pico-8 play session: mixed d-pad (fixed 12-tick cycle)

[t = 2 s] mixed d-pad (1.2s cycle ×~1): → ← ↑ ↓ + 🅾/❎ taps, ~2s
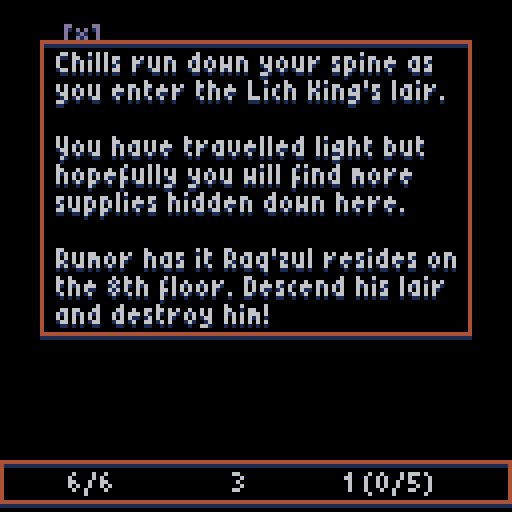
[t = 4 s] mixed d-pad (1.2s cycle ×~3): → ← ↑ ↓ + 🅾/❎ taps, ~4s
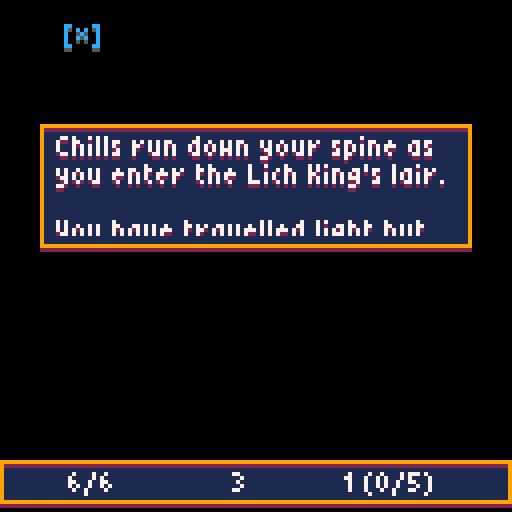
[t = 6 s] mixed d-pad (1.2s cycle ×~5): → ← ↑ ↓ + 🅾/❎ taps, ~6s
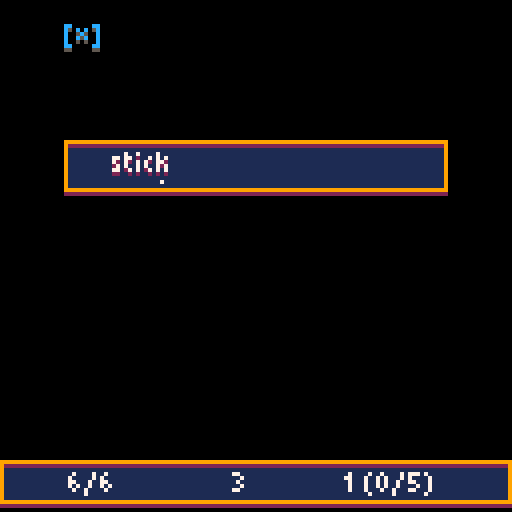
[t = 8 s] mixed d-pad (1.2s cycle ×~6): → ← ↑ ↓ + 🅾/❎ taps, ~8s
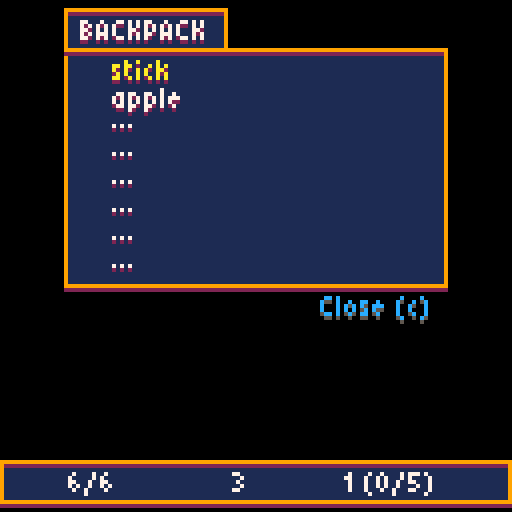

pico-8 cartridge
version 16
__lua__

-- curse of the lich king
-- created by @johanpeitz
-- audio by @gruber_music

-- special thanks to all testers
-- at the megadome discord

-- sorry for uncommented code,
-- had to strip it out to make
-- the whole thing fit! 😐
--  / johan

function _init()
  m_name, m_anim, m_col, m_prop, m_hp, m_atk, m_range, m_sight, m_depth, m_itemchance = explode("hero,a rat,a ghoul,pot,chest,shelves,door,door,altar,gate,lever,gate,spikes,an eyeball,an imp,box,a troll,pot,a skeleton,anvil,body,a toxic rat,a ghost,^raq'zul,well"),explodeval("240,192,224,29,13,15,4,5,25,7,31,9,47,228,244,212,208,27,196,24,11,216,200,248,22"),explodeval("8,8,12,7,7,7,7,7,7,7,7,7,7,14,14,9,3,7,7,7,7,11,7,1,7"),explodeval("0,0,0,1,1,1,1,1,1,1,1,1,1,0,0,0,0,1,0,1,1,0,0,0,1"),explodeval("6,1,6,1,1,1,1,1,1,1,1,1,1,10,10,15,22,1,12,1,1,4,12,45,1"),explodeval("3,1,1,0,0,0,0,0,0,0,0,0,5,0,1,0,3,0,2,0,0,0,1,4,0"),explodeval("1,1,1,1,0,0,0,0,0,0,0,0,0,4,1,1,1,1,1,0,0,1,1,4,0"),explodeval("4,3,3,0,0,0,0,0,0,0,0,0,0,5,3,3,3,0,4,0,0,3,4,5,0"),explodeval("0,1,2,0,0,0,0,0,0,0,0,0,3,5,3,99,6,0,4,0,0,4,7,99,0"),explodeval("0,0,0,4,10,2,0,0,0,0,0,0,0,0,0,0,0,4,0,0,4,0,0,0,0")
  i_name, i_type, i_spr, i_atk, i_heal, i_hpmax, i_depth = explode("apple,carrot,bread,soup,steak,vial,potion,stick,dagger,scimitar,battleaxe,spear,broadsword,club,sword"),explodeval("0,0,0,0,0,0,0,1,1,1,1,1,1,1,1"),explodeval("0,0,0,0,0,0,0,76,92,100,120,104,96,108,124"),explodeval("0,0,0,0,0,0,0,1,2,6,3,7,8,5,4"),explodeval("1,2,5,10,15,0,0,0,0,0,0,0,0,0,0"),explodeval("0,0,0,0,0,1,3,0,0,0,0,0,0,0,0"),explodeval("1,2,3,4,5,2,4,1,2,6,3,7,8,5,4")
  i_trait,i_status={"","cursed ","holy "},explode" , of blight, of confusion, of the basilisk, of the leech"
  dirx,diry=explodeval"-1,1,0,0,-1,1,1,-1",explodeval"0,0,-1,1,1,-1,1,-1"
  dpal,lpal=explodeval"0,0,1,5,1,1,13,6,4,4,9,3,13,5,1,1",explodeval"1,5,4,11,9,13,7,7,14,10,7,7,7,6,15,7"
  _glyphs,_kerning,fdat={},{},[[  0000.0004! 0000.824c" 0000.0168# 0000.0204$ 0001.7490% 0002.1508& 0000.2f40' 0000.004c( 0008.9252) 0005.248a* 0000.5540+ 0000.2e80, 0004.8004- 0000.0e00. 0000.8004/ 0004.a5200 0001.5b501 0001.24d22 0003.95183 0001.c5184 0002.4f685 0001.c6786 0001.56507 0001.29388 0001.55509 0001.4d50: 0000.8204; 0004.8204< 0002.22a0= 0000.71c0> 0000.a888? 0001.0518@ 0001.1b50^a0002.fb50^b0001.d758^c0003.1270^d0001.db58^e0003.9678^f0000.b278^g0003.5270^h0002.df68^i0000.924c^j0005.2492^k0002.d768^l0003.9248^m0002.dfe8^n0002.db58^o0001.5b50^p0000.bb58^q0011.5b50^r0002.bb58^s0001.c470^t0001.24b8^u0003.5b68^v0001.5b68^w0002.ff68^x0002.d568^y000a.6b68^z0003.9538[ 000c.925a\ 0012.2448] 000d.249a^^0000.0150_ 0003.8000` 0000.008aa 0003.5b80b 0001.dac8c 0001.1282d 0003.5ba0e 0001.1e80f 0004.b252g 000e.7b80h 0002.dac8i 0000.920cj 0005.2412k 0002.d748l 0000.924cm 0002.dec0n 0002.dac0o 0001.5a80p 0005.dac0q 0013.5b80r 0000.9740s 0001.a2c2t 0001.12cau 0003.5b40v 0001.5b40w 0002.fb40x 0002.a540y 000e.6b40z 0001.94c2{ 0019.22b0| 0004.924c} 000d.2898~ 0000.1f00^*0000.7bc0]]
  for i=0,#fdat/11 do
    local p=1+i*11
    local char=sub(fdat,p,p+1)
    _glyphs[char],_kerning[char]=
    tonum("0x"..sub(fdat,p+2,p+10)),4
  end
  swap_state(title_state)
end

function level_init()
  make_player()
  pl.depth,pl.win,inventory=1,false,{}
  inventory.items,sleep=0,0
  give_item(make_item(8),true)
  give_item(make_item(1),true)
  hud=add_window(0,115,{" "},128)
  hud.hud=true
  make_new_level()
  music"2"
  if pl.depth==1 then
    add_modal(10,10,
    explode"^chills run down your spine as,you enter the ^lich ^king's lair.,,^you have travelled light but,hopefully you will find more,supplies hidden down here.,,^rumor has it ^raq'zul resides on,the 8th floor. ^descend his lair,and destroy him!"
    ,108)
  end
end

function make_new_level()
  phase,hash,entities,particles,floaters,fog,floater_delay,num_rooms=0,{},{},{},{},{},0,2+pl.depth*2
  for x=0,127 do
    fog[x]={}
    for y=0,31 do
      fog[x][y]=2
      hash[y]={}
    end
  end
  generate_level(num_rooms)
  camtx,camty,move_cam=pl.tx,pl.ty,false
  update_fog()
  if (pl.depth>1) show_alert("^floor "..pl.depth,nil,60).delay=30
end

function make_entities()
  for i=0,127 do
    for j=0,31 do
      local tile=mget(i,j)
      if tile==17 then
        pl.tx,pl.ty=i,j
        add(entities,pl)
      else
        local id=indexof(m_anim,mget(i,j))
        if id>0 then
          if m_prop[id]==1then
            tm=make_prop(id,i,j)
            mset(i,j,1)
          else
            tm=make_mob(id,i,j)
            mset(i,j,1)
          end
          add(hash[tx2hash(tm.tx)],tm)
        end
      end
    end
  end
end

function make_player(tx,ty)
  pl=make_e(1,{
    mob=true,
    fs=2,
    weapon=nil,
    tx=tx, ty=ty,
    logic=player_logic
  })
end

function player_logic(e)
  if e.hp>0 then
    if e.paralyzed>0 then
      phase+=1
      move_anim(e,0,0,0)
    else
      if e.confused>0 then
        next_btn=intrnd(4)
      end
      if next_btn>=0 and next_btn<4 then
        if move_entity(e,dirx[next_btn+1],diry[next_btn+1]) then
          update_fog()
          phase+=1
        end
      elseif next_btn==5 then
        show_inventory()
      end
    end
    next_btn=-1
  else
    if e.hit_count==0 then
      e.hit_count=-1
      add_modal(32,32,{
        "",
        "^killed by "..pl.hit_by.name,
        "on floor "..pl.depth..".",
        ""
      },nil,
function ()
      fadeout()
      swap_state(title_state)
      end)
    end
  end
end

function make_prop(id,tx,ty)
  local p=make_e(id,{
    prop=true,
    tx=tx, ty=ty,
    walkable=false
  })
  p.block_los = id==7 or id==8
  if id==5 or id==9 or id==20 or id==25 then
    p.uf=
function(p)
    if chance(0.03) and not p.used then
      add_rising_particle(p,explodeval"5,6,13,7,12")
    end
    update_entity(p)
  end
end
if id==13 then
  p.trap,p.walkable=true,true
  p.logic=
function(e)
  local m=get_entity(e.tx,e.ty,"mob")
  if m then
    change_entity_hp(m,e,-e.atk)
    e.logic=nil
    e.frames[1]-=1
    sfx"54"
  end
end
end
return p
end

function make_mob(id,tx,ty)
m=make_e(id,{
mob=true,
fs=4,
dir=chance"0.5" and 1 or -1,
tx=tx, ty=ty,
logic=wait_logic
})
if id==15 or id==24 then
m.after_attack=blink
end
return m
end

function confused_logic(e)
local options={}
for i=1,4 do
if is_floor(mget(e.tx+dirx[i],e.ty+diry[i])) then
  add(options,i)
end
end
if #options>0 then
local d=rnd_elem(options)
move_entity(e,dirx[d],diry[d])
e.fc,e.frame=0,0
else
end
if e.confused==0 then
e.logic=chase_logic
end
end

function paralyzed_logic(e)
if e.paralyzed==0 then
e.logic=chase_logic
wait_logic(e)
end
end

function flee_logic(e)
local bdist,bdir=0,0
for i=1,4 do
local dstx=e.tx+dirx[i]
local dsty=e.ty+diry[i]
if is_walkable(dstx,dsty,"move") then
  local dist=distance(pl.tx,pl.ty,dstx,dsty)
  if dist>bdist then
    bdir,bdist=i,dist
  end
end
end
if bdir>0 then
move_entity(e,dirx[bdir],diry[bdir])
e.fc,e.frame=0,0
end
local dist=distance(e.tx,e.ty,pl.tx,pl.ty)
if (dist>e.sight) e.logic=wait_logic
end

function chase_logic(e)
e.attacked=false
local cansee=false
if los(e.tx,e.ty,pl.tx,pl.ty,e.sight) then
e.gx,e.gy=pl.tx,pl.ty
cansee=true
end
local dist=distance(e.tx,e.ty,pl.tx,pl.ty)
local perp=e.tx-pl.tx==0 or e.ty-pl.ty==0
if dist<=e.range and perp and cansee then
if e.id==24 then
  if dist==1 then
    e.atk=5
    change_entity_hp(e,e,2)
  else
    e.atk=1
  end
end
attack_entity(e,pl)
e.attacked=true
local dx=ssgn(pl.tx-e.tx)
local dy=ssgn(pl.ty-e.ty)
move_anim(e,dx,dy,4)
if e.id==22 then
  pl.poisoned+=3
elseif e.id==23 and chance"0.5" then
  pl.paralyzed=2
end
if e.range>1 then
  if e.id==14 or (e.id==24 and dist>1) then
    pl.confused+=2
    sfx"55"
    local x,y=e.tx,e.ty
    for i=0,dist,0.125 do
      add_particle(
      (x+i*dx)*8+3,
      (y+i*dy)*8+3,
      0,0,2+rnd(5),
      explodeval("8,9,10,7")
      )
    end
    sleep=20
  end
end
else
local bdist,bdir=999,intrnd"4"+1
for i=1,4 do
  local dstx,dsty=e.tx+dirx[i],e.ty+diry[i]
  if is_walkable(dstx,dsty,"move") then
    dist=distance(e.gx,e.gy,dstx,dsty)
    if dist<bdist then
      bdir,bdist=i,dist
    end
  end
end
move_entity(e,dirx[bdir],diry[bdir])
e.fc,e.frame=0,0
if e.tx==e.gx and e.ty==e.gy then
  sfx"56"
  add_floater("?",e,10)
  e.logic=wait_logic
end
end
end

function wait_logic(e)
if (distance(e.tx,e.ty,pl.tx,pl.ty)>e.sight) return
if los(e.tx,e.ty,pl.tx,pl.ty,e.sight) then
sfx"57"
add_floater("!",e,10)
e.gx,e.gy,e.logic=pl.tx,pl.ty,chase_logic
if (e.id==16) e.logic=flee_logic
end
end

function move_anim(e,dx,dy,dist)
e.mt,e.odist,e.ox,e.oy,e.dx,e.dy=0,dist,dist*dx,dist*dy,dx,dy
if dist!=0 then
e.fc,e.frame=0,0
end
if e.confused>0 then
e.dir=rnd_elem({1,-1})
else
if (dy==0) e.dir=dx<0 and -1 or 1
end
end

function tx2hash(tx)
return flr(tx/8)
end

function addhash(e)
add(hash[tx2hash(e.tx)],e)
end

function delhash(e)
del(hash[tx2hash(e.tx)],e)
end

function move_entity(e,dx,dy)
local dstx,dsty=e.tx+dx,e.ty+dy
local tile=mget(dstx,dsty)
if is_walkable(dstx,dsty,"move") then
delhash(e)
e.tx,e.ty=dstx,dsty
addhash(e)
move_anim(e,dx,dy,-8)
sfx(62+e.t%2)
return true
elseif e==pl then
move_anim(e,dx,dy,3)
if interact(e,dstx,dsty) then
  return true
end
sfx"37"
end
return false
end

function is_walkable(tx,ty,mode)
local tile=mget(tx,ty)
if mode=="los" then
if not fget(tile,1) then
  local e=get_entity(tx,ty)
  if (not e) return true
  if (e.block_los) return false
  return true
end
return false
elseif mode=="move" then
if not fget(tile,0) then
  local e=get_entity(tx,ty,"mob")
  if not e then
    e=get_entity(tx,ty)
    if (not e) return true
    if (e.walkable) return true
  end
end
return false
end
return false
end

function get_entity(tx,ty,typ)
local arr=hash[tx2hash(tx)]
for e in all(arr) do
if e.hp>0 and e.tx==tx and e.ty==ty then
  if typ and not e[typ] then
  else
    return e
  end
end
end
return nil
end

function interact(mob,tx,ty)
local e=get_entity(tx,ty,"mob")
if (e) return attack_entity(mob,e)
e=get_entity(tx,ty)
if (not e) return false
if (e.used) return false
if e.id==20 then
if not tried_anvil then
  tried_anvil=true
  return add_modal(22,28,explode"^a mighty anvil...,,^spend a turn on this,hefty piece to bestow,a wepaon with special,powers - if you have,the right items.")
end
if pl.weapon==nil then
  show_alert("^equip weapon to alter...")
  return false
elseif pl.weapon.trait!=1 or pl.weapon.status!=1 then
  show_alert("^weapon must be untampered...")
  return false
end
local foods={}
for i=1,8 do
  local itm=inventory[i]
  if itm and itm.type==0 and itm.trait==2 then
    add(foods,itm)
  end
end
if #foods==0 then
  show_alert("^cursed food required...")
  return false
end
discard_item(rnd_elem(foods),true)
if chance(1-0.05*pl.weapon.atk) then
  sfx"32"
  sleep=24
  enchant_item(pl.weapon,true)
  show_alert(item_name(pl.weapon),1).delay=30
else
  sfx"38"
  sleep=10
  show_alert(pl.weapon.name.." shattererd!")
  discard_item(pl.weapon,true)
end
end
if e.id==25 then
if not tried_well then
  tried_well=true
  return add_modal(22,28,explode"^a shallow pool...,,^the strangely clear water,has the power to free,a weapon from its curse.,^it only costs a turn")
end
if not pl.weapon or pl.weapon.trait!=2 then
  show_alert("^dip a cursed weapon in the pool...")
  return false
else
  show_alert("^"..pl.weapon.name.." is no longer cursed!")
  sleep,e.frames[1],e.used,pl.weapon.trait=10,21,true,1
  sfx"46"
end
end
if e.id==9 then
if not tried_altar then
  tried_altar=true
  return add_modal(22,28,explode"^a holy altar...,,^the book on the table has,the answers you need.,^spend a turn here to,identify a mysterious item.")
end
local unids={}
for i=1,8 do
  local itm=inventory[i]
  if itm and not itm.identified then
    add(unids,itm)
  end
end
if #unids>0 then
  local itm=rnd_elem(unids)
  sfx(45+itm.trait)
  sleep,itm.identified=10,true
  show_alert(item_name(itm),3)
else
  show_alert("^nothing to identify...")
  return false
end
end
if e.id==7 or e.id==8 then
sfx(61)
delhash(e)
del(entities,e)
end
for id in all(explodeval"4,5,6,18,21") do
if e.id==id and not e.used then
  local itmid,csnd
  if id==5 then
    csnd,itmid=49,get_depth_item(explodeval("8,9,10,11,12,13,14,15"))
  elseif id==6 then
    csnd=60
    if e.hasitem then
      itmid=get_depth_item({6,7})
    end
  else
    csnd=id==21 and 60 or 50
    if e.hasitem then
      itmid=get_depth_item(explodeval("1,2,3,4,5"))
    elseif chance"0.1" then
      addhash(make_mob(chance(0.7) and 2 or 22,tx,ty))
    end
  end
  if itmid then
    if inventory.items<8 then
      give_item(make_item(itmid))
      e.used=true
    else
      show_alert("^can't carry any more...")
      return sfx"37"
    end
  else
    e.used=true
  end
  if e.used then
    sfx(csnd)
    e.frames[1]-=1
    if (id==4 or id==18 or id==21) e.walkable=true
  end
end
end
return true
end

function get_depth_item(selection)
local pool={}
for id in all(selection) do
if (i_depth[id]<=pl.depth) add(pool,id)
end
return rnd_elem(pool)
end

function win_game()
music"-1"
sfx"6"
for i=1,50 do
flip()
end
fadeout()
music"23"
add_modal(8,24,
explode("^as the ^lich king lets out a final;scream, something shifts in the;air. ^you feel lighter, as if an;invisible burden has lifted.;;^raq'zul is defeated and you;return to the surface knowing;that the world has become;a better place.",";")
,112,
function ()
pl.win=false
music"-1"
fadeout()
swap_state(title_state)
end
)
end

function add_floater(str,e,c,delay)
if (delay) floater_delay+=delay
add(floaters,{
str=str,
e=e,
dy=1,
oy=0,
c=c,
life=25,
delay=floater_delay
})
if (not delay) floater_delay+=2
end

function level_update()
if sleep==0 then
if phase==0 then
pl.logic(pl)
elseif phase==2 then
if mget(pl.tx,pl.ty)==16 then
  sfx"53"
  fadeout()
  pl.depth+=1
  return make_new_level()
elseif pl.win then
  win_game()
else
  for e in all(entities) do
    if not e.trap and e!=pl and e.hp>0 and e.logic then
      update_entity_status(e)
      e.logic(e)
    end
  end
  for e in all(entities) do
    if (e.trap and e.logic) e.logic(e)
  end
  phase+=1
  if pl.confused>0 or pl.paralyzed>0 then
    sleep=20
  end
end
end
if phase==3 then
local atk,move_on=false,true
for e in all(entities) do
  if (e.mt<1) move_on=false
  if (e.attacked) atk=true
end
if (not atk or move_on) phase+=1
end
else
sleep-=1
end
for e in all(entities) do
if e.uf(e) then
if e==pl and phase==1 then
  phase+=1
end
end
end
if phase>3 then
sort(entities,"ty")
phase=0
update_entity_status(pl)
end
for p in all(particles) do
if (p.uf) p.uf(p)
p.life-=1
if (p.life<=0) del(particles,p)
end
if (floater_delay>0) floater_delay-=1
for f in all(floaters) do
if f.delay>0 then
f.delay-=1
else
f.oy-=f.dy
f.dy*=0.8
f.life-=1
if (f.life<=0) del(floaters,f)
end
end
end

function level_draw()
local dz=2
if pl.tx<camtx-dz then
camtx-=1
move_cam=true
elseif pl.tx>camtx+dz then
camtx+=1
move_cam=true
elseif pl.ty<camty-dz then
camty-=1
move_cam=true
elseif pl.ty>camty+dz then
camty+=1
move_cam=true
end
if move_cam then
camera((camtx-8)*8+pl.ox+4,
(camty-8)*8+pl.oy+4)
else
camera((camtx-8)*8+4,
(camty-8)*8+4)
end
if (pl.ox==0 and pl.oy==0) move_cam=false
cls()
fmap(camtx-8,camty-8)
for e in all(entities) do
e.df(e)
end
for p in all(particles) do
pset(p.x,p.y,rnd_elem(p.c))
end
for f in all(floaters) do
if f.delay==0 then
pr(f.str,
f.e.tx*8-tlen(f.str)/2+4+f.e.ox,
f.e.ty*8-4+f.oy+f.e.oy,
f.c,1)
end
end
camera()
spr(174,1,0,2,2)
local col,btny=12,6
if inventory.items==8 then
btny+=sin(time())+1
col=8
end
if pl.hp>0 and not modal_top then
pr("[*]",16,7,5 )
pr("[*]",16,btny,col )
end
end
last_pal=0

function set_pal(p)
if (p==last_pal) return
if not p then
pal()
pal(14,1)
else
for i=1,16 do
pal(i-1,p[i])
end
end
last_pal=pal
end

function fmap(tx,ty)
for x=tx,min(127,tx+16) do
for y=ty,min(31,ty+16) do
if x>=0 and y>=0 then
  local fv=fog[x][y]
  if fv==1 then
    set_pal(dpal)
  elseif fv==0 then
    set_pal()
  end
  local tile=mget(x,y)
  if fv!=2 and tile>0 then
    spr(tile,x*8,y*8)
  end
end
end
end
pal()
fillp()
end

function los(x1,y1,x2,y2,sight)
local frst,sx,sy,dx,dy=true
local dist=distance(x1,y1,x2,y2)
if (dist>sight) return false
if (dist==1) return true
if x1<x2 then
sx,dx=1,x2-x1
else
sx,dx=-1,x1-x2
end
if y1<y2 then
sy,dy=1,y2-y1
else
sy,dy=-1,y1-y2
end
local err,e2=dx-dy,nil
while not(x1==x2 and y1==y2) do
if not frst then
if not is_walkable(x1,y1,"los") then
  return false
end
end
frst,e2=false,err+err
if e2>-dy then
err-=dy
x1+=sx
end
if e2<dx then
err+=dx
y1+=sy
end
end
return true
end

function inbounds(tx,ty)
if (tx<0 or ty<0 or tx>=127 or ty>=31) return false
return true
end

function update_fog()
local r,px,py=pl.sight+1,pl.tx,pl.ty
for ty=py-r,py+r do
for tx=px-r,px+r do
if inbounds(tx,ty) then
  if fog[tx][ty]==0 then
    local d=distance(px,py,tx,ty)
    if (d<r+1) fog[tx][ty]=1
  end
  if los(px,py,tx,ty,pl.sight) then
    fog[tx][ty]=0
  end
end
end
end
end
level_state={
init=level_init,
update=level_update,
draw=level_draw
}

function round(x)
  return flr(x+0.5)
end

function chance(x)
  return rnd()<x+0
end

function add_params(src,dst)
  for k,v in pairs(src) do
    dst[k]=v
  end
end

function strchr(str,c)
  for i=1,#str do
    if (sub(str,i,i)==c) return i
  end

  return -1
end

function indexof(a,e)
  for i=1,#a do
    if (a[i]==e) return i
  end

  return -1
end

function ssgn(x)
  return x<0 and -1 or x>0 and 1 or 0
end

function distance(ax,ay,bx,by)
  local dx,dy=ax-bx,ay-by
  return sqrt(dx*dx+dy*dy)
end

function sort(a,p)
  for i=1,#a do
    local j = i
    while j > 1 and a[j-1][p] > a[j][p] do       a[j],a[j-1] = a[j-1],a[j]
      j = j - 1
    end
  end
end

function intrnd(r)
  return flr(rnd(max(0,r)))
end

function rnd_elem(a)
  return a[intrnd(#a)+1]
end

function explode(s,delim)
if (not delim) delim=","
local retval,lastpos={},1
for i=1,#s do
if sub(s,i,i)==delim then
add(retval,sub(s, lastpos, i-1))
i+=1
lastpos=i
end
end
add(retval,sub(s,lastpos,#s))
return retval
end

function explodeval(_arr)
  return toval(explode(_arr))
end

function toval(_arr)
  local _retarr={}
  for _i in all(_arr) do
    add(_retarr,flr(_i+0))
  end
  return _retarr
end

function tlen(str)
  local l,i=0,1

  while i<=#str do
    local char=sub(str,i,i)
    if char=="^" then
      char=sub(str,i,i+1)
      i+=1
    else
      char=char.." "
    end
    l+=_kerning[char]
    i+=1
  end
  return l
end

function pr(str,x0,y0,c1,c2)
local x1,i=x0,1
while i<=#str do
local char=sub(str,i,i)
if char=="\n" then
y0+=7
x1=x0
else
if char=="^" then
  char=sub(str,i,i+1)
  i+=1
else
  char=char.." "
end
local px,k=_glyphs[char],4
for j=1,2 do
  px=shr(px,1)
  if (band(px,0x0.0001)>0) k-=j
end
for y=0,5 do
  for x=0,2 do
    px=shr(px,1)
    if band(px,0x0.0001)>0 then
      pset(x1+x,y0+y,c1)
      if (c2) pset(x1+x,y0+y+1,c2)
    end
  end
end
x1+=k
_kerning[char]=k
end
i+=1
end
end
next_btn, state, next_state, change_state ,fade_progress,fade_pal= -1, {}, {}, false,1,explodeval"0,0,1,5,1,1,13,6,4,4,9,3,13,5,4,4"

function swap_state(_s)
  next_state,change_state =_s,true
end

function _update()
  if next_btn<0 then
    for i=0,5 do
      if (btnp(i)) next_btn=i
    end
  end
  if change_state then
    state, change_state, windows = next_state, false,{}
    state.init()
  end
  if update_windows() then
    state.update()
  end
  if fade_progress>0 then
    fade_progress-=0.075
  end
end

function update_fade()
  for i=0,15 do
    local col,k=i,6*fade_progress
    for j=1,k do
      col=fade_pal[col+1]
    end
    pal(i,col,1)
  end
end

function fadeout()
  while fade_progress<1 do
    fade_progress=min(fade_progress+0.05,1)
    update_fade()
    flip()
  end
end

function _draw()
  state.draw()
  camera()
  draw_windows()
  update_fade()
end

function make_e(id,params)
  local e={
    id=id,
    name=m_name[id],
    col=m_col[id],
    sight=m_sight[id],
    range=m_range[id],
    hp=m_hp[id],
    hpmax=m_hp[id],
    atk=m_atk[id],
    hasitem=chance(m_itemchance[id]/10),
    lvl=1,
    poisoned=0,
    confused=0,
    paralyzed=0,
    t=0,
    mt=0,
    tx=0, ty=0,
    ox=0, oy=0,
    dx=0, dy=0,
    odist=0,
    dir=1,
    xp=0,
    hit_count=0,
    df=draw_entity,
    uf=update_entity,
    fc=0,
    fs=0,
    frame=0,
    frames={m_anim[id]},
  }
  if (params) add_params(params,e)
  if e.mob then
    for i=1,3 do
      add(e.frames,m_anim[id]+i)
    end
  end
  add(entities,e)
  return e
end

function xp_req(lvl)
  local xp=0
  for i=1,lvl do
    local ii=i+1
    xp+=ii*ii-4
  end
  return xp
end

function give_xp(e,xp)
  e.xp+=xp
  floater_delay+=10
  add_floater("+"..xp,e,12)
  while e.xp>=xp_req(e.lvl+1) do
    level_up(e)
  end
end

function level_up(e)
  sfx"52"
  e.lvl+=1
  e.atk+=1
  e.hpmax+=3
  e.hp=pl.hpmax
  floater_delay+=10
  add_floater("^level up",e,12,5)
  add_floater("^a^t^k +1",e,12,25)
  add_floater("^max ^h^p &+3",e,12,25)
  add_floater("^h^p refilled!",e,12,25)
end

function get_dmg(e)
  return e.atk+(e.weapon and e.weapon.atk or 0)
end

function attack_entity(a,d)
  if change_entity_hp(d,a,-get_dmg(a)) then
    if a==pl then
      give_xp(a,1)
      if d.id==16 then
        local itm=make_item(1+intrnd"5",3)
        itm.identified=true
        give_item(itm)
      elseif d.id==24 then
        pl.win,d.frames,d.fc,d.frame=    true,{252},0,0
      end
    end
      sfx"58"
      else
      sfx"59"
      end
      if a.weapon then
        local aws=a.weapon.status
        if aws==2 then
          d.poisoned+=3
        elseif chance"0.5" and aws==3 and d.id!=24 then
          d.confused+=5
          d.logic=confused_logic
        elseif chance"0.3" and aws==4 and d.id!=24 then
          d.paralyzed+=2
          d.logic=paralyzed_logic
        elseif chance"0.3" and aws==5 then
          change_entity_hp(a,a,1)
        end
        if a.weapon.trait==2 then
          a.weapon.atk-=1
        if a.weapon.atk<=0 then
          local itm=a.weapon
          show_alert(itm.name.." shattered!")
          itm.trait=1
          unequip_item(itm,true)
          discard_item(itm,true)
          sfx"38"
      end
    end
  end
  return true
end

function change_entity_hp(de,se,dmg)
de.hp=min(de.hp+dmg,de.hpmax)
de.hit_count,de.hit_by=10,se
if dmg!=0 then
if dmg>0 then
add_floater("+"..dmg,de,11,10)
else
add_floater(""..dmg,de,8)
end
end
if dmg<0 and se.tx then
for i=1,8 do
add_particle(
de.tx*8+2+rnd(4),
de.ty*8+3+rnd(2),
ssgn(de.tx-se.tx)*(1+rnd(1)),
ssgn(de.ty-se.ty)*(0.3+rnd(0.3)),
5+rnd(5),
{de.col},

function(p)
  p.x+=p.dx
  p.dx*=0.8
  p.y+=p.dy
  p.dy+=0.1
end
)
end
end
if de==pl and pl.hp<=0 then
sfx"51"
music"24"
pl.hit_count,pl.fs,pl.frames=100,5,explodeval"232,232,232,232,232,232,232,232,233,234,235"
end
return de.hp<=0
end

function blink(e)
if (e.hp<=0) return
for i=0,7 do
add_rising_particle(e,explodeval"15,15,14,7")
end
delhash(e)
local moved=false
while not moved do
local dx,dy=intrnd"7"-3,intrnd"7"-3
local dstx,dsty=e.tx+dx,e.ty+dy
if is_floor(mget(dstx,dsty)) and is_walkable(dstx,dsty,"move") then
e.tx+=dx
e.ty+=dy
e.logic,moved=chase_logic,true
end
end
addhash(e)
end

function add_particle(x,y,dx,dy,life,c,uf)
add(particles,{
x=x,y=y,
dx=dx or 0,
dy=dy or 0,
life=life,
c=c,
uf=uf
})
end

function update_entity_status(e)
  if e.poisoned>0 then
    e.poisoned-=1
    change_entity_hp(e,e,-1)
    e.hit_by={name="poison"}
  end
  if e.paralyzed>0 then
    e.paralyzed-=1
  end
  if e.confused>0 then
    e.confused-=1
  end
end

function update_entity(e)
if (e.mt<=1) e.mt+=0.125
if e==pl then
if e.mt<=1 then
e.ox, e.oy = e.dx*e.odist*(1-e.mt), e.dy*e.odist*(1-e.mt)
end
else
e.ox*=0.5
e.oy*=0.5
end
if e.hit_count>0 then
e.hit_count-=1
else
if e.hp<=0 then
delhash(e)
del(entities,e)
end
end
if e.t%8==0 and e.poisoned>0 then
add_rising_particle(e,explodeval"3,11,10,5")
end
if e.mt>=1 and e.attacked then
if e.after_attack then
e.after_attack(e)
e.attacked=false
end
end
update_entity_anim(e)
return e.mt>=1
end

function add_rising_particle(e,cols)
add_particle(
e.tx*8+1+rnd(6)+e.ox,
e.ty*8+rnd(6)+e.oy,
0,-0.1-rnd(0.2),
30+rnd(20),
cols,

function(p)
p.y+=p.dy
end
)
end

function update_entity_anim(e)
  e.t+=1
  e.fc+=1
  if e.fc > e.fs then
    e.frame+=1
    e.fc=0
    if e.frame >= #e.frames then
      e.frame-=1
    end
  end
end

function draw_entity(e)
if (fog[e.tx][e.ty]==2) return
local x,y=e.tx*8+e.ox,e.ty*8+e.oy
if fog[e.tx][e.ty]==1 then
set_pal(dpal)
end
if e.hit_count>0 and e.t%3==0 then
set_pal(lpal)
end
spr(e.frames[1+e.frame],
x, y,
1, 1,
e.dir==-1)
pal()
if e.weapon and e.hp>0 then
spr(e.weapon.spr+e.frame,
x+e.dir, y,
1, 1,
e.dir==-1)
end
if e.hp>0 then
local indicator=""
if (e.confused>0) indicator="?"
if (e.paralyzed>0) indicator="..."
pr(indicator,x+6-2*#indicator,y-6,10)
end
end
windows,modal_top,modal_stack={},nil,{}
s_time=0

function show_alert(txt,hdr,life)
  local w=add_window(0,24,{txt})
  w.x,w.hdr=63-w.w/2,hdr
  w.life=life or 60
  return w
end

function add_modal(x,y,lines,width,on_close)
  local w=add_window(x,y,lines,width)
  w.btn,w.on_close,modal_top=true,on_close,w
  add(modal_stack,w)
end

function add_window(x,y,lines,width)
  local w={x=x,y=y,lines=lines}
  w.h,w.w,w.delay=#lines*7+5,41,0
  for l in all(lines) do
    w.w=max(w.w,tlen(l)+7)
  end
  if (width) w.w=width
    add(windows,w)
  return w
end

function close_modal_top()
  if (modal_top.header) modal_top.header.life=1
  modal_top.life=1
  del(modal_stack,modal_top)
  modal_top=modal_stack[#modal_stack]
end

function update_windows()
if modal_top then
if modal_top.cursor then
if next_btn==2 then
  modal_top.cursor-=1
  s_time=0.25
  sfx"34"
elseif next_btn==3 then
  modal_top.cursor+=1
  s_time=0.25
  sfx"34"
elseif next_btn==5 then
  if modal_top.on_select then
    modal_top.on_select()
  end
end
if modal_top then
  modal_top.cursor=mid(1,modal_top.cursor,#modal_top.lines)
end
end
if next_btn==4 then
sfx"35"
if (modal_top.on_close) modal_top.on_close()
close_modal_top()
end
next_btn=-1
end
return modal_top==nil
end

function draw_windows()
for w in all(windows) do
if w.delay==0 then
local wx,wy,ww,wh=w.x,w.y,w.w,w.h
if w.on_close then
  spr(pl.win and 160 or 144,wx+ww/2-20,wy-10,5,1)
end
rectfill(wx,wy,wx+ww-1,wy+wh-1,1)
rect(wx,wy+1,wx+ww-1,wy+wh-1,2)
rect(wx,wy,wx+ww-1,wy+wh-2,9)
spr(118,wx,wy)
local twy=wy+3
local cx=w.cursor and 4 or 0
if (w.cursor) wx+=8
for i=1,#w.lines do
  local c=7
  if w.cursor==i then
    c=10
    spr(119,wx-5,twy)
  end
  local sx,tw,www=0,tlen(w.lines[i]),ww-4-cx*3
  if tw>www and w.cursor==i and w==modal_top then
    local diff=(www-tw)/2
    sx=diff+round(diff*sin(s_time))
    s_time+=0.008
  end
  clip(wx+cx,wy+3,ww-4-cx*3,wh-6)
  pr(w.lines[i],4+wx+sx,twy,c,2)
  clip()
  twy+=7
end
if w.hdr then
  local hdrs=explodeval"151,4,167,5,183,3"
  spr(hdrs[w.hdr],wx+3,wy-1,hdrs[w.hdr+1],1)
end
if w.hud then
  spr(149,7,118)
  pr(pl.hp.."/"..pl.hpmax,17,118,7)
  spr(165,44,118,2,1)
  pr(""..get_dmg(pl),58,118,7)
  spr(181,74,118,2,1)
  pr(pl.lvl.." ("..pl.xp.."/"..xp_req(pl.lvl+1)..")",86,118,7)
end
if w.life and w.delay==0 then
  if (w.cursor) w.cursor=999
  w.life-=1
  if w.life<0 then
    local diff=w.h/4
    w.y+=diff/2
    w.h-=diff
    if (w.h<8) del(windows,w)
  end
else
  if w.btn then
    pr("^close (c)",wx+ww-32-cx*2,wy+wh+1,12,5)
  end
end
else
w.delay-=1
end
end
end

function unequip_item(itm,skip_snd)
if (not itm) return true
if (itm.trait==2) then
sfx"42"
show_alert(itm.name.." is stuck!",nil,60)
return false
end
if (not skip_snd) sfx"39"
pl.hpmax-=itm.hpmax
itm.equipped,pl.weapon=nil,nil
return true
end

function discard_item(itm,skip_snd)
if itm.equipped then
if not unequip_item(itm) then
return
end
end
if (not skip_snd) sfx"41"
inventory.items-=1
for i=1,8 do
if inventory[i]==itm then
inventory[i]=nil
return
end
end
end

function on_item_select()
local itm,cmd,spend_turn=inventory[modal_stack[1].cursor],modal_top.lines[modal_top.cursor],false
if cmd=="discard" then
discard_item(itm)
elseif cmd=="use" then
use_item(pl,itm)
discard_item(itm,true)
spend_turn=true
elseif cmd=="equip" then
use_item(pl,itm)
elseif cmd=="unequip" then
unequip_item(itm)
end
close_modal_top()
modal_stack[1].lines=get_inventory_text()
if spend_turn then
close_modal_top()
phase+=1
move_anim(pl,0,0,0)
end
end

function on_inv_select()
local itm=inventory[modal_top.cursor]
if itm then
sfx"33"
add_modal(
modal_top.x+8,
modal_top.y+3+modal_top.cursor*6,{
"use",
"discard"
},
50)
if itm.type==1 then
modal_top.lines[1]=itm.equipped and "unequip" or "equip"
end
modal_top.on_select=on_item_select
modal_top.btn=nil
end
end

function show_inventory()
  sfx"36"
  add_modal(16,12,get_inventory_text(),96)
  modal_top.cursor,modal_top.on_select=1,on_inv_select
  modal_top.header=add_window(modal_top.x,
  modal_top.y-10,
  {"^b^a^c^k^p^a^c^k"})
end

function item_name(itm)
  local str="mysterious "..itm.name
  if itm.identified then
    str=i_trait[itm.trait]..itm.name..i_status[itm.status]
  end
  return str
end

function get_inventory_text()
  local lines={}
  for i=1,8 do
    local itm=inventory[i]
    if itm then
      local str=item_name(itm)
      if (itm.equipped) str="$ "..str.." "
        add(lines,str)
      else
        add(lines,"###")
      end
  end
  return lines
end

function bless_item(itm)
  itm.trait=3
  if (itm.heal>0) itm.heal+=1+flr(itm.heal*rnd(0.5))
  if (itm.hpmax>0) itm.hpmax+=1+flr(itm.hpmax*rnd(0.5))
  if (itm.atk>0) itm.atk+=1+flr(itm.atk*rnd(0.5))
end

function curse_item(itm)
  itm.trait=2
  itm.heal=0
  itm.hpmax=0
end

function enchant_item(itm)
  itm.status,itm.atk=intrnd(4)+2,flr(itm.atk*0.7)
end

item_count=0

function make_item(id,trait)
item_count+=1
local itm={
ic=item_count,
name=i_name[id],
spr=i_spr[id],
type=i_type[id],
atk=flr(i_atk[id]+rnd(0.2*i_atk[id])),
heal=i_heal[id],
hpmax=i_hpmax[id],
trait=1,
status=1,
identified=pl.depth<=2 and true or chance"0.2"
}
if not trait then
if chance"0.1" and pl.depth>=4 then
trait=3
elseif chance"0.4" and pl.depth>=2 then
trait=2
end
end
if trait==3 then
bless_item(itm)
elseif trait==2 then
curse_item(itm)
end
if pl.depth>3 and itm.type==1 and chance(trait==2 and 0.3 or 0.1) then
enchant_item(itm)
end
return itm
end

function use_item(e,itm)
if itm.type==0 then
floater_delay+=20
sleep=30
if itm.hpmax!=0 then
add_floater("&+"..itm.hpmax,e,11)
e.hpmax+=itm.hpmax
end
sfx(42+itm.trait)
if itm.trait==2 then
e.hit_by=itm
local r=rnd()
if r<0.2 then
  itm.heal=5
elseif r<0.4 then
  e.poisoned+=3
  show_alert("^b^l^e^h! ^poisonous!").delay=20
elseif r<0.6 then
  e.confused+=4
  show_alert("^feeling dizzy...").delay=20
elseif r<0.8 then
  e.paralyzed+=3
  show_alert("^g^l^u^p! ^can't move!").delay=20
else
  show_alert("^ouf... ^it's rotten!").delay=20
  itm.heal=-1
end
end
change_entity_hp(e,itm,itm.heal)
elseif itm.type==1 then
if unequip_item(e.weapon) then
e.weapon=itm
itm.equipped,itm.identified=true,true
sfx"40"
end
end
end

function get_free_slot()
for i=1,8 do
if (inventory[i]==nil) return i
end
return nil
end

function give_item(itm,hide_msg)
local slot=get_free_slot()
if slot then
if (not hide_msg) show_alert(item_name(itm),5)
inventory[slot]=itm
inventory.items+=1
end
return slot
end

function title_init()
reload()
t,story=0,"  ^to become immortal, the lich\n king ^raq'zul casts a powerful\n   spell. ^draining the world\n     of life and happiness.\n\n  ^brave souls descend into his\n     lair, but none return.\n\n  ^now it is your turn. ^defeat\n ^raq'zul, break the curse, and\n       end the suffering!"
music"0"
end

function title_update()
t+=1
if (t>768) t=0
if next_btn>=4 then
sfx"53"
fadeout()
swap_state(level_state)
end
next_btn=-1
end

function title_draw()
cls""
map(112,0)
spr(139,44,27,5,2)
clip(0,50,128,33)
pr(story,16,86-t/7,6,2)
clip()
fillp"0b0101101001011010.1"
rect(0,50,127,82,0)
fillp()
pr("(*) ^embark",46,104,12,5)
pr("^created by @^johan^peitz\n^audio by @^gruber_^music      v1.2",26,115,5,1)
end
title_state={
init=title_init,
update=title_update,
draw=title_draw
}
floor_weights=explodeval("0,0,0,1,2,2,3,3,3")

function generate_level(num_rooms)
rooms,dropped,removed,size={},0,0,num_rooms
mobs_placed,mobs_to_place=0,xp_req(pl.depth+1)-xp_req(pl.depth)
mobs_per_room=flr(0.5+mobs_to_place/size)-1
t_floor,t_wall,t_door_h,t_door_v=1,48,4,5
memset(0x2000,0,0xfff)
make_room("entry",5+intrnd"3",5+intrnd"3")
make_room"storage"
for i=#rooms,size-1 do
if chance"0.1" then
make_room"storage"
else
make_room"n/a"
end
end
size=#rooms
room_pool={}
add(room_pool, pl.depth<8 and "exit" or "boss")
for i=1,pl.depth/2 do
add(room_pool,"treasure")
end
if (pl.depth>=3) add(room_pool,"shrine")
if (pl.depth>=4) then
add(room_pool,"smithy")
add(room_pool,"pool")
end
while #rooms>0 or #room_pool>0 do
if #rooms==0 and #room_pool>0 then
make_room(room_pool[1])
del(room_pool, room_pool[1])
end
for r in all(rooms) do
if not place_room(r) then
  local dirs=explodeval"1,2,2,2,3,4"
  local rd=rnd_elem(dirs)
  r.x+=dirx[rd]
  r.y+=diry[rd]
  r.dir=rd
else
  del(rooms,r)
end
end
end
while mobs_placed<=mobs_to_place do
place_mob(intrnd"128",intrnd"32")
end
mobs_to_place=mobs_placed+pl.depth-3
while mobs_placed<=mobs_to_place do
place_mob(intrnd"128",intrnd"32",212)
end
auto_tile(48)
make_entities()
wall_fix()
end

function make_room(typ,w,h)
local r=add(rooms,{
x=12,
y=12,
w=5+intrnd(7),
h=5+intrnd(5),
oob=0,
dir=0,
typ=typ,
floor=0
})
r.floor=rnd_elem(floor_weights)
if w then
r.w,r.h=w,h
end
if typ=="boss" then
r.w,r.h=11,8
end
return r
end

function mset_flr(x,y,tile)
if is_floor(mget(x,y)) then
mset(x,y,tile)
return true
end
return false
end

function place_room(r)
local rx,ry,rw,rh=r.x,r.y,r.w,r.h
if ry<0 or ry+rh>31 or
rx<0 or rx+rw>127 then
r.oob+=1
if r.oob>5 then
add(room_pool,r.typ)
del(rooms,r)
dropped+=1
end
return false
end
r.oob=0
for tx=rx+1,rx+rw-2 do
for ty=ry+1,ry+rh-2 do
if mget(tx,ty)!=0 then
  return false
end
end
end
local bg={}
for tx=rx,rx+rw-1 do
bg[tx]={}
for ty=ry,ry+rh-1 do
bg[tx][ty]=mget(tx,ty)
end
end
for tx=rx,rx+rw-1 do
for ty=ry,ry+rh-1 do
local tile=t_floor
if r.floor>0 then
  tile=get_floor(28+4*r.floor)
end
if tx==rx or ty==ry or
tx==rx+rw-1 or
ty==ry+rh-1 then
  tile=t_wall
end
mset(tx,ty,tile)
end
end
if chance"0.4" then
for i=1,rnd(r.w/2) do
local x,y=get_rnd_pos(r)
local tle=27+2*intrnd"2"
if (chance"0.1") tle=11
mset_flr(x,y,tle)
end
end
if pl.depth>=m_depth[13] then
if chance"0.2" then
for i=1,1+rnd(r.w/2) do
  local x,y=get_rnd_pos(r)
  mset_flr(x,y,47)
end
end
end
rcx,rcy=rx+rw/2,ry+rh/2
if r.typ=="entry" then
rset"17"
mset(rcx-1,rcy-1,t_wall)
mset(rcx-1,rcy,t_wall)
elseif r.typ=="boss" then
place_piece(27,rx+2,ry+2)
place_piece(0,rx+6,ry+3)
rset"248"
elseif r.typ=="exit" then
rset"16"
elseif r.typ=="pool" then
rset"22"
elseif r.typ=="smithy" then
rset"24"
mset(rcx-1,rcy,23)
elseif r.typ=="shrine" then
rset"25"
mset(rcx+1,rcy,71)
elseif r.typ=="storage" then
for i=1,rnd(r.w) do
local x,y=get_rnd_pos(r)
mset(x,y,27+2*intrnd"2")
end
for i=1,r.w-2 do
if chance"0.5" then
  mset(rx+i,ry+1,15)
end
end
elseif r.typ=="treasure" then
for i=1,1+rnd(r.w) do
local x,y=get_rnd_pos(r)
mset(x,y,47)
end
rset"13"
elseif rw>=6 and rh>=6 then
local amnt=flr((rw-2)/5)
for ix=0,amnt-1 do
place_piece(2*pl.depth-2+intrnd"14",
rx+1+intrnd"2"+ix*4,
ry+2+intrnd(r.h-7))
end
end
local prev_mobs_placed=mobs_placed
if r.typ!="entry" then
for i=1,mobs_per_room do
local x,y=get_rnd_pos(r)
place_mob(x,y)
end
end
dc,doors=0,get_doors(rx+rw-1,ry,rx+rw-1,ry+rh-1)
door_helper()
doors=get_doors(rx,ry,rx,ry+rh-1)
door_helper()
doors=get_doors(rx,ry+rh-1,rx+rw-1,ry+rh-1)
door_helper()
doors=get_doors(rx,ry,rx+rw-1,ry)
door_helper()
if dc==0 and r.typ!="entry" then
for tx=rx,rx+rw-1 do
for ty=ry,ry+rh-1 do
  mset(tx,ty,bg[tx][ty])
end
end
add(room_pool,r.typ)
mobs_placed=prev_mobs_placed
removed+=1
return true
end
return true
end

function door_helper()
dc+=#doors
place_a_door(doors)
end

function rset(id)
mset(rcx,rcy,id)
end

function place_piece(p,tx,ty)
for x=0,2 do
for y=0,2 do
local op,np=sget(p*3+x,64+y)
if op==15 then
  np=t_wall
else
  np=op+63
end
if np!=t_wall and chance(pl.depth/10) then
  np+=16
end
if op>0 then
  mset(x+tx,y+ty,np)
end
end
end
end

function place_mob(x,y,id)
local mobs={}
for i=2,#m_depth do
if m_prop[i]==0 and m_depth[i]<=pl.depth then
add(mobs,m_anim[i])
end
end
if (not id) then
id=rnd_elem(mobs)
end
if mset_flr(x,y,id) then
mobs_placed+=1
end
end

function get_rnd_pos(r)
return r.x+1+rnd(r.w-2),r.y+1+rnd(r.h-2)
end

function get_floor(offset)
if (chance(0.2)) return t_floor
return offset+rnd_elem({0,1,2})
end

function place_a_door(doors)
local door=rnd_elem(doors)
if (not door) return
mset(door.x,door.y,chance(0.7) and door.tile or t_floor)
del(doors,door)
end

function get_doors(x1,y1,x2,y2)
local ds={}
local sx,sy,dist
if x1==x2 then
dist,sx,sy=y2-y1+1,0,1
else
dist,sx,sy=x2-x1+1,1,0
end
for i=1,dist do
local t1,t2=mget(x1+sy,y1+sx),mget(x1-sy,y1-sx)
if is_floor(t1) and is_floor(t2) then
add(ds,{x=x1,y=y1,tile=(sx==1 and t_door_h or t_door_v)})
end
x1+=sx
y1+=sy
end
return ds
end

function is_floor(id)
if (id==1 or id==2 or (id>=32 and id<=44)) return true
return false
end

function wall_fix()
for i=0,127 do
for j=0,31 do
local t1,t2=mget(i,j),mget(i,j+1)
if fget(t1,7) then
  if (t2==1) mset(i,j+1,2)
  for ii=32,40,4 do
    if (t2>=ii and t2<=ii+2) mset(i,j+1,ii+3)
  end
  if (t2==0) mset(i,j+1,3)
end
end
end
end

function auto_tile(st)
for i=0,127 do
for j=0,31 do
if mget(i,j) ==st then
  local nt,bm=0,explodeval"2,4,1,8"
  for d=1,4 do
    if (fget(mget(i+dirx[d],j+diry[d]),7)) nt+=bm[d]
  end
  mset(i,j,nt+st)
end
end
end
end
